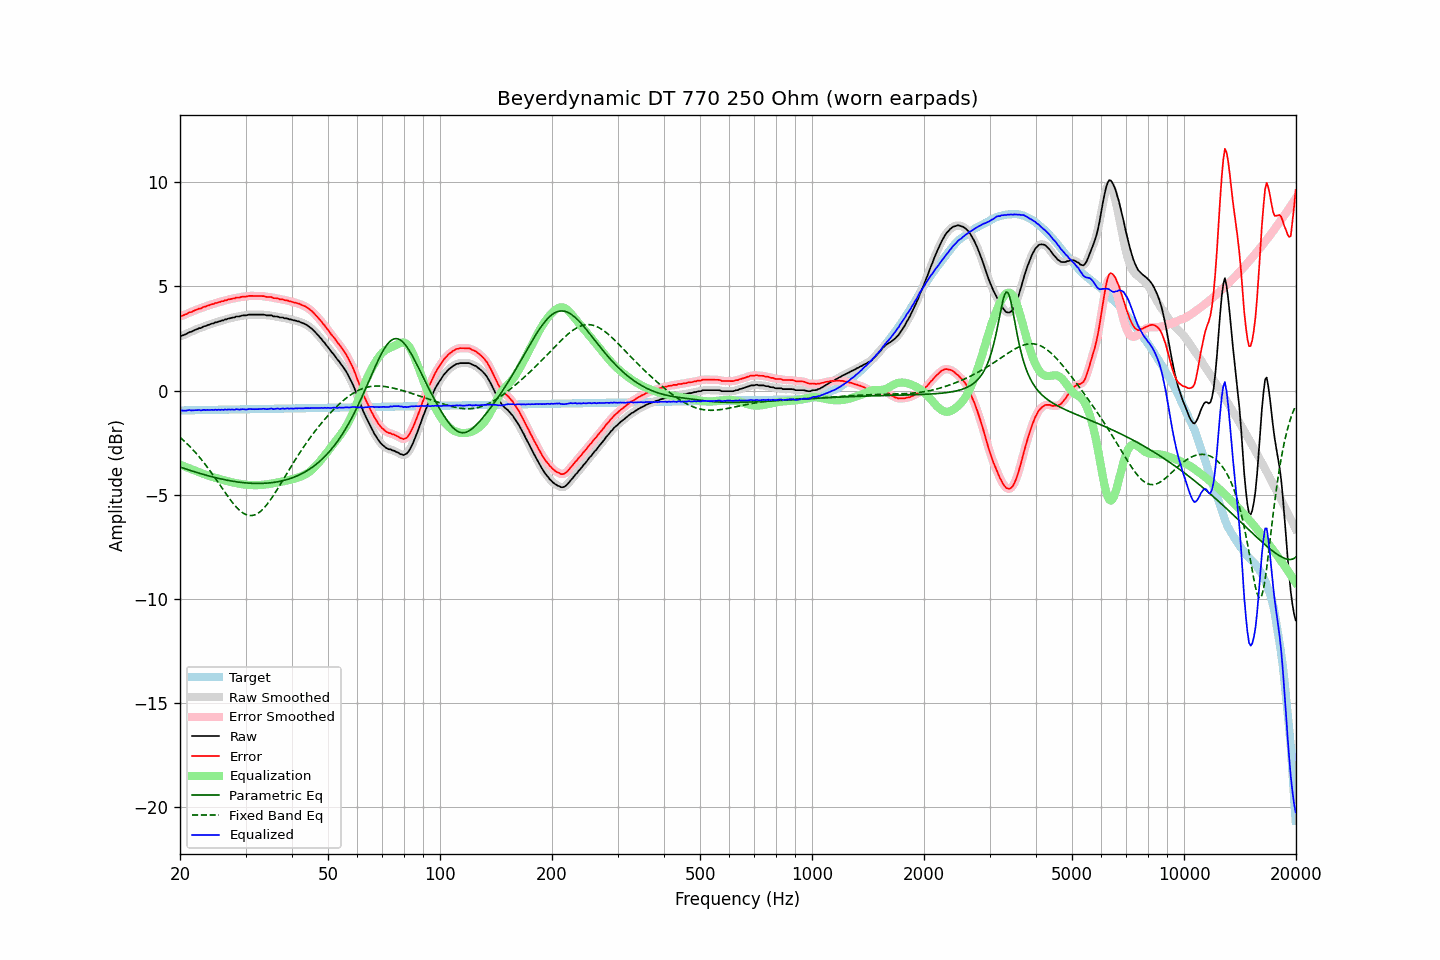

The file beside this chart, header and first rows:
frequency, raw, error, smoothed, error_smoothed, equalization, parametric_eq, fixed_band_eq, equalized_raw, equalized_smoothed, target
20.00, 2.62, 3.57, 2.61, 3.57, -3.56, -3.67, -2.25, -0.94, -0.94, -0.96
20.20, 2.63, 3.58, 2.63, 3.59, -3.59, -3.70, -2.31, -0.96, -0.96, -0.96
20.40, 2.66, 3.61, 2.66, 3.61, -3.62, -3.72, -2.38, -0.96, -0.96, -0.96
20.61, 2.69, 3.64, 2.69, 3.64, -3.65, -3.75, -2.45, -0.96, -0.97, -0.95
20.81, 2.72, 3.67, 2.73, 3.68, -3.68, -3.77, -2.53, -0.96, -0.96, -0.95
21.02, 2.77, 3.72, 2.76, 3.71, -3.71, -3.80, -2.60, -0.95, -0.95, -0.95
21.23, 2.81, 3.76, 2.80, 3.75, -3.74, -3.83, -2.68, -0.94, -0.95, -0.95
21.44, 2.82, 3.77, 2.83, 3.78, -3.77, -3.85, -2.76, -0.96, -0.95, -0.95
21.66, 2.86, 3.80, 2.86, 3.81, -3.81, -3.88, -2.84, -0.95, -0.95, -0.95
21.87, 2.90, 3.84, 2.89, 3.84, -3.84, -3.90, -2.92, -0.94, -0.95, -0.95
22.09, 2.93, 3.87, 2.93, 3.87, -3.87, -3.92, -3.01, -0.94, -0.94, -0.94
22.31, 2.96, 3.90, 2.96, 3.90, -3.90, -3.95, -3.10, -0.94, -0.94, -0.94
22.54, 3.00, 3.94, 2.98, 3.92, -3.93, -3.97, -3.19, -0.93, -0.94, -0.94
22.76, 3.00, 3.94, 3.02, 3.96, -3.96, -3.99, -3.28, -0.96, -0.94, -0.94
22.99, 3.05, 3.99, 3.04, 3.98, -3.98, -4.02, -3.38, -0.94, -0.94, -0.94
23.22, 3.09, 4.02, 3.07, 4.01, -4.01, -4.04, -3.48, -0.93, -0.94, -0.94
23.45, 3.10, 4.03, 3.11, 4.04, -4.04, -4.06, -3.58, -0.94, -0.93, -0.94
23.69, 3.14, 4.07, 3.13, 4.07, -4.07, -4.08, -3.68, -0.93, -0.93, -0.93
23.92, 3.16, 4.09, 3.16, 4.09, -4.09, -4.10, -3.78, -0.94, -0.93, -0.93
24.16, 3.19, 4.12, 3.19, 4.12, -4.12, -4.12, -3.89, -0.93, -0.93, -0.93
24.40, 3.22, 4.15, 3.21, 4.14, -4.14, -4.14, -4.00, -0.93, -0.93, -0.93
24.65, 3.23, 4.16, 3.24, 4.17, -4.17, -4.16, -4.11, -0.94, -0.93, -0.93
24.89, 3.28, 4.20, 3.26, 4.19, -4.19, -4.18, -4.22, -0.91, -0.93, -0.93
25.14, 3.28, 4.20, 3.29, 4.21, -4.21, -4.20, -4.33, -0.94, -0.93, -0.93
25.39, 3.32, 4.24, 3.31, 4.24, -4.24, -4.22, -4.44, -0.92, -0.92, -0.92
25.65, 3.33, 4.25, 3.33, 4.25, -4.26, -4.24, -4.56, -0.93, -0.93, -0.92
25.91, 3.37, 4.29, 3.36, 4.28, -4.28, -4.25, -4.67, -0.91, -0.92, -0.92
26.16, 3.37, 4.29, 3.38, 4.30, -4.30, -4.27, -4.78, -0.93, -0.92, -0.92
26.43, 3.42, 4.34, 3.40, 4.32, -4.32, -4.29, -4.89, -0.91, -0.92, -0.92
26.69, 3.42, 4.33, 3.43, 4.34, -4.34, -4.30, -5.00, -0.93, -0.92, -0.92
26.96, 3.46, 4.37, 3.45, 4.37, -4.36, -4.32, -5.11, -0.91, -0.91, -0.92
27.23, 3.47, 4.38, 3.47, 4.38, -4.38, -4.33, -5.21, -0.92, -0.91, -0.92
27.50, 3.49, 4.40, 3.49, 4.40, -4.40, -4.34, -5.32, -0.91, -0.92, -0.91
27.77, 3.51, 4.42, 3.50, 4.42, -4.42, -4.36, -5.41, -0.91, -0.92, -0.91
28.05, 3.51, 4.42, 3.52, 4.44, -4.43, -4.37, -5.51, -0.93, -0.91, -0.91
28.33, 3.56, 4.47, 3.54, 4.45, -4.45, -4.38, -5.59, -0.89, -0.91, -0.91
28.62, 3.56, 4.47, 3.55, 4.46, -4.46, -4.39, -5.67, -0.91, -0.91, -0.91
28.90, 3.56, 4.46, 3.57, 4.48, -4.48, -4.40, -5.75, -0.92, -0.90, -0.91
29.19, 3.59, 4.49, 3.58, 4.49, -4.49, -4.41, -5.81, -0.90, -0.91, -0.91
29.48, 3.61, 4.51, 3.60, 4.50, -4.50, -4.42, -5.87, -0.89, -0.90, -0.90
29.78, 3.61, 4.51, 3.61, 4.51, -4.51, -4.43, -5.92, -0.91, -0.90, -0.90
30.08, 3.61, 4.51, 3.62, 4.52, -4.52, -4.44, -5.95, -0.91, -0.90, -0.90
30.38, 3.63, 4.53, 3.63, 4.53, -4.53, -4.44, -5.98, -0.90, -0.90, -0.90
30.68, 3.65, 4.55, 3.64, 4.54, -4.53, -4.45, -6.00, -0.89, -0.90, -0.90
30.99, 3.65, 4.54, 3.65, 4.54, -4.54, -4.45, -6.00, -0.89, -0.89, -0.90
31.30, 3.65, 4.54, 3.65, 4.54, -4.54, -4.46, -6.00, -0.89, -0.89, -0.90
31.61, 3.65, 4.54, 3.65, 4.54, -4.54, -4.46, -5.98, -0.90, -0.90, -0.89
31.93, 3.65, 4.54, 3.65, 4.54, -4.54, -4.46, -5.95, -0.90, -0.90, -0.89
32.24, 3.65, 4.54, 3.65, 4.54, -4.54, -4.46, -5.92, -0.90, -0.90, -0.89
32.57, 3.65, 4.54, 3.65, 4.54, -4.54, -4.46, -5.87, -0.89, -0.89, -0.89
32.89, 3.65, 4.54, 3.65, 4.54, -4.53, -4.46, -5.81, -0.89, -0.89, -0.89
33.22, 3.65, 4.53, 3.65, 4.54, -4.53, -4.46, -5.74, -0.88, -0.88, -0.89
33.55, 3.65, 4.53, 3.64, 4.53, -4.52, -4.46, -5.66, -0.88, -0.88, -0.89
33.89, 3.63, 4.51, 3.63, 4.51, -4.51, -4.45, -5.57, -0.89, -0.89, -0.88
34.23, 3.61, 4.49, 3.61, 4.50, -4.50, -4.45, -5.48, -0.90, -0.89, -0.88
34.57, 3.61, 4.49, 3.61, 4.49, -4.49, -4.44, -5.38, -0.89, -0.88, -0.88
34.92, 3.61, 4.49, 3.60, 4.48, -4.48, -4.43, -5.28, -0.87, -0.88, -0.88
35.27, 3.61, 4.49, 3.59, 4.47, -4.47, -4.42, -5.17, -0.86, -0.88, -0.88
35.62, 3.56, 4.44, 3.57, 4.45, -4.45, -4.41, -5.05, -0.90, -0.88, -0.88
35.97, 3.56, 4.43, 3.56, 4.44, -4.44, -4.40, -4.93, -0.88, -0.88, -0.88
... 635 more rows
